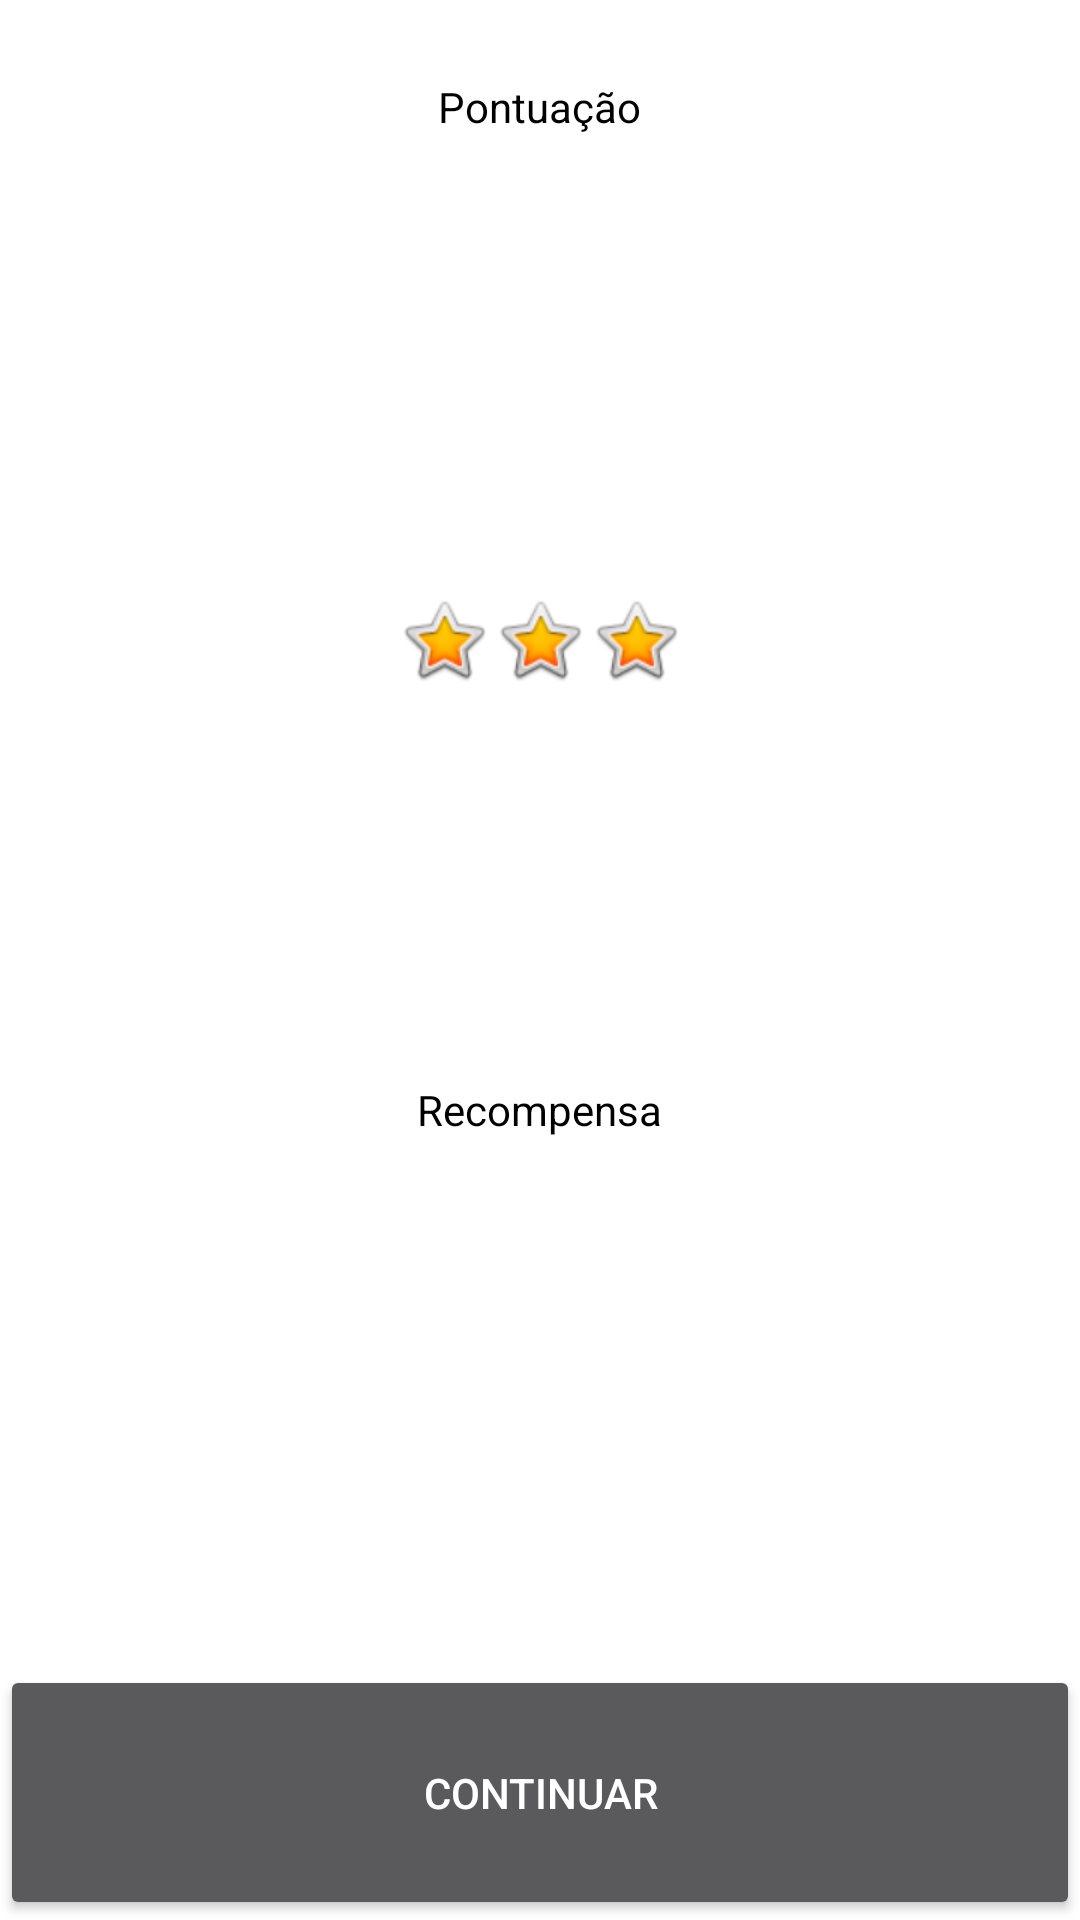

Write the Android layout XML for this screen, with the resource values it uses.
<!-- AndroidManifest.xml: application theme Theme.AppCompat.NoActionBar -->
<!-- res/layout/activity_score.xml -->
<?xml version="1.0" encoding="utf-8"?>
<android.support.constraint.ConstraintLayout xmlns:android="http://schemas.android.com/apk/res/android"
    xmlns:app="http://schemas.android.com/apk/res-auto"
    xmlns:tools="http://schemas.android.com/tools"
    android:layout_width="match_parent"
    android:layout_height="match_parent"
    tools:context="acgkv.english4u.Score">

    <LinearLayout
        android:layout_width="match_parent"
        android:layout_height="match_parent"
        android:orientation="vertical"
        android:background="#FFF"
        tools:layout_editor_absoluteX="16dp"
        tools:layout_editor_absoluteY="0dp">

        <LinearLayout
            android:layout_width="match_parent"
            android:layout_height="match_parent"
            android:layout_weight="0.48"
            android:gravity="center">

            <TextView
                android:textColor="#000"
                android:layout_width="wrap_content"
                android:layout_height="wrap_content"
                android:text="Pontuação" />
        </LinearLayout>

        <LinearLayout
            android:layout_width="match_parent"
            android:layout_height="match_parent"
            android:layout_weight="0.3"
            android:gravity="center"
            android:orientation="vertical">

            <LinearLayout
                android:layout_width="match_parent"
                android:layout_height="wrap_content"
                android:layout_gravity="center">
                <LinearLayout
                    android:layout_width="match_parent"
                    android:layout_height="match_parent"
                    android:layout_weight="0.181">

                </LinearLayout>
                <LinearLayout
                    android:layout_width="match_parent"
                    android:layout_height="match_parent"
                    android:layout_weight="0.2">


                <ImageButton
                    android:id="@+id/star1"
                    android:layout_width="wrap_content"
                    android:layout_height="wrap_content"
                    android:background="@null"
                    android:src="@android:drawable/btn_star_big_on" />
                <ImageButton
                    android:id="@+id/star2"
                    android:layout_width="wrap_content"
                    android:layout_height="wrap_content"
                    android:background="@null"
                    android:src="@android:drawable/btn_star_big_on" />
                <ImageButton
                    android:id="@+id/star3"
                    android:layout_width="wrap_content"
                    android:layout_height="wrap_content"
                    android:background="@null"
                    android:src="@android:drawable/btn_star_big_on" />
                </LinearLayout>
                <LinearLayout
                    android:layout_width="match_parent"
                    android:layout_height="match_parent"
                    android:layout_weight="0.19">

                </LinearLayout>
            </LinearLayout>
        </LinearLayout>

        <LinearLayout
            android:layout_width="match_parent"
            android:layout_height="match_parent"
            android:layout_weight="0.3"
            android:orientation="vertical">

            <LinearLayout
                android:layout_width="match_parent"
                android:layout_height="match_parent"
                android:layout_weight="0.3"
                android:orientation="vertical"
                android:gravity="center">
                <LinearLayout
                    android:layout_width="match_parent"
                    android:layout_height="match_parent"
                    android:layout_weight="0.3"
                    android:gravity="center">
                    <TextView
                        android:textColor="#000"
                        android:layout_width="wrap_content"
                        android:layout_height="wrap_content"
                        android:text="Recompensa" />
                </LinearLayout>

                <LinearLayout
                    android:layout_width="match_parent"
                    android:layout_height="match_parent"
                    android:layout_weight="0.05"
                    android:gravity="center">
                    <ImageView
                        android:layout_width="wrap_content"
                        android:layout_height="wrap_content" />
                    <TextView
                        android:textColor="#000"
                        android:layout_width="wrap_content"
                        android:layout_height="wrap_content"
                        android:id="@+id/reward"/>
                </LinearLayout>
            </LinearLayout>

            <LinearLayout
                android:layout_width="match_parent"
                android:layout_height="match_parent"
                android:layout_weight="0.7">

                <Button
                    android:layout_width="match_parent"
                    android:layout_height="match_parent"
                    android:text="Continuar"
                    android:id="@+id/cont"/>
            </LinearLayout>
        </LinearLayout>
    </LinearLayout>

</android.support.constraint.ConstraintLayout>
<!-- resources referenced by this layout -->
<resources>

</resources>
